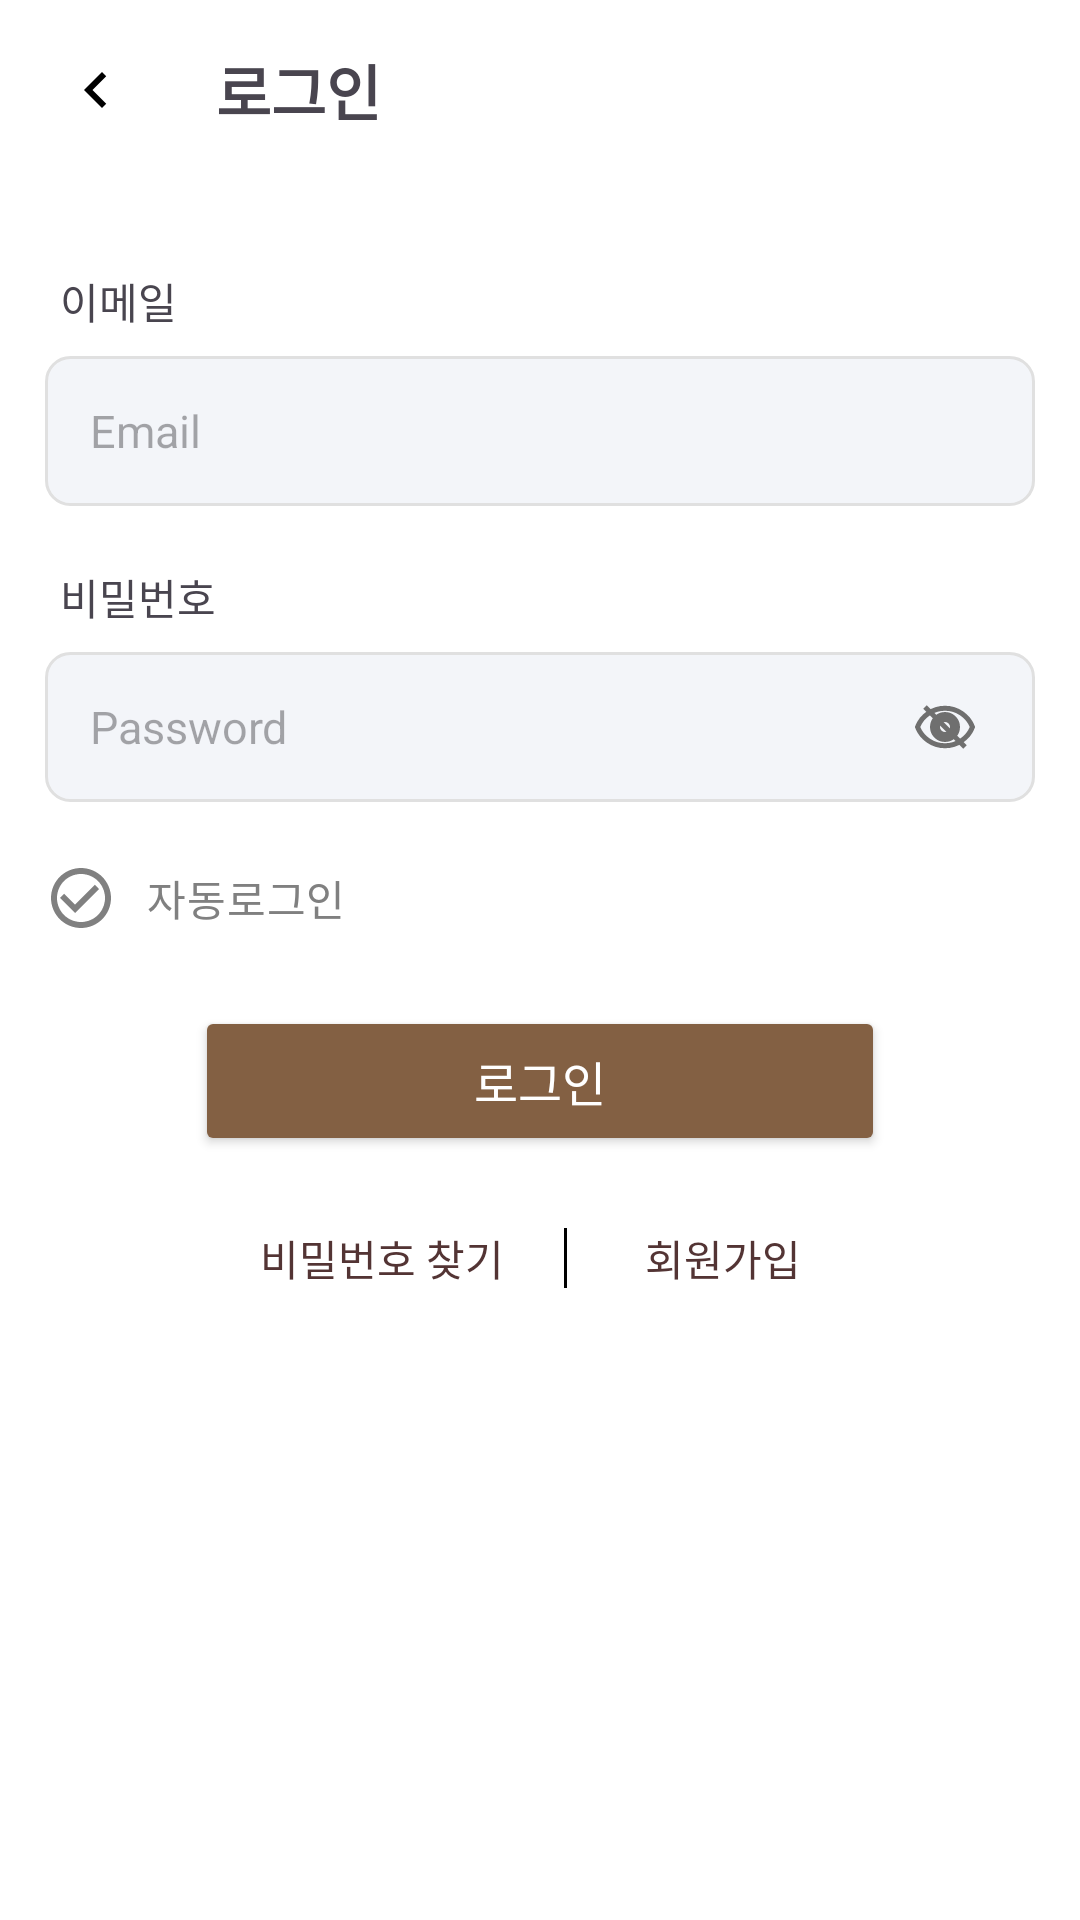

Here is an Android app screen rendered from its layout file. Give the layout XML and the strings, colors and styles it references.
<!-- AndroidManifest.xml: application theme Theme.MyApplication -->
<!-- res/layout/activity_login.xml -->
<?xml version="1.0" encoding="utf-8"?>
<androidx.constraintlayout.widget.ConstraintLayout xmlns:android="http://schemas.android.com/apk/res/android"
    xmlns:app="http://schemas.android.com/apk/res-auto"
    xmlns:tools="http://schemas.android.com/tools"
    android:id="@+id/main"
    android:layout_width="match_parent"
    android:layout_height="match_parent"
    android:background="@android:color/white"
    tools:context=".LoginActivity">

    <LinearLayout
        android:id="@+id/header_layout"
        android:layout_width="match_parent"
        android:layout_height="60dp"
        android:orientation="horizontal"
        android:padding="8dp"
        app:layout_constraintTop_toTopOf="parent">

        <ImageButton
            android:id="@+id/btn_b2"
            android:layout_width="48dp"
            android:layout_height="48dp"
            android:padding="12dp"
            android:src="@drawable/ic_back"
            android:background="?attr/selectableItemBackgroundBorderless"
            android:layout_gravity="center_vertical"/>

        <TextView
            android:layout_width="wrap_content"
            android:layout_height="wrap_content"
            android:layout_gravity="center"
            android:layout_marginStart="16dp"
            android:text="로그인"
            android:textSize="20sp"
            android:textStyle="bold"/>
    </LinearLayout>

    <TextView
        android:id="@+id/tv_id"
        android:layout_width="wrap_content"
        android:layout_height="wrap_content"
        android:text="이메일"
        android:textSize="14sp"
        android:layout_marginStart="20dp"
        android:layout_marginTop="30dp"
        app:layout_constraintTop_toBottomOf="@id/header_layout"
        app:layout_constraintStart_toStartOf="parent"/>

    <EditText
        android:id="@+id/ed_id"
        android:layout_width="match_parent"
        android:layout_height="50dp"
        android:layout_marginHorizontal="15dp"
        android:layout_marginTop="8dp"
        android:background="@drawable/edit_text_border"
        android:hint="Email"
        android:inputType="textEmailAddress"
        android:maxLines="1"
        android:paddingHorizontal="15dp"
        android:textColor="#6F6F6F"
        android:textSize="15sp"
        app:layout_constraintTop_toBottomOf="@id/tv_id"/>

    <TextView
        android:id="@+id/tv_email_error"
        android:layout_width="match_parent"
        android:layout_height="wrap_content"
        android:layout_marginStart="20dp"
        android:layout_marginTop="5dp"
        android:textColor="#FF0000"
        android:textSize="12sp"
        android:visibility="gone"
        app:layout_constraintTop_toBottomOf="@+id/ed_id"/>

    <TextView
        android:id="@+id/tv_pw"
        android:layout_width="wrap_content"
        android:layout_height="wrap_content"
        android:text="비밀번호"
        android:textSize="14sp"
        android:layout_marginStart="20dp"
        android:layout_marginTop="20dp"
        app:layout_constraintTop_toBottomOf="@id/tv_email_error"
        app:layout_constraintStart_toStartOf="parent"/>

    <RelativeLayout
        android:id="@+id/relativeLayout2"
        android:layout_width="match_parent"
        android:layout_height="50dp"
        android:layout_marginHorizontal="15dp"
        android:layout_marginTop="8dp"
        app:layout_constraintTop_toBottomOf="@id/tv_pw">

        <EditText
            android:id="@+id/ed_pw"
            android:layout_width="match_parent"
            android:layout_height="50dp"
            android:background="@drawable/edit_text_border"
            android:ems="10"
            android:hint="Password"
            android:maxLines="1"
            android:paddingStart="15dp"
            android:paddingEnd="15dp"
            android:textColor="#6F6F6F"
            android:textSize="15sp"
            app:layout_constraintBottom_toBottomOf="parent"
            app:layout_constraintEnd_toEndOf="parent"
            app:layout_constraintHorizontal_bias="0.494"
            app:layout_constraintStart_toStartOf="parent"
            app:layout_constraintTop_toTopOf="parent"
            app:layout_constraintVertical_bias="0.326" />

        <ImageView
            android:id="@+id/password_toggle"
            android:layout_width="40dp"
            android:layout_height="40dp"
            android:layout_alignParentEnd="true"
            android:layout_centerInParent="true"
            android:layout_marginEnd="10dp"
            android:adjustViewBounds="true"
            android:padding="10dp"
            android:src="@drawable/password_hide" />

    </RelativeLayout>

    <TextView
        android:id="@+id/tv_password_error"
        android:layout_width="match_parent"
        android:layout_height="wrap_content"
        android:layout_marginStart="20dp"
        android:layout_marginTop="5dp"
        android:textColor="#FF0000"
        android:textSize="12sp"
        android:visibility="gone"
        app:layout_constraintTop_toBottomOf="@+id/relativeLayout2"/>

    <CheckBox
        android:id="@+id/checkbox_auto_login"
        android:layout_width="wrap_content"
        android:layout_height="wrap_content"
        android:layout_marginStart="15dp"
        android:layout_marginTop="8dp"
        android:text="자동로그인"
        android:textSize="14sp"
        android:textColor="#808080"
        android:button="@null"
        android:drawableStart="@drawable/checkbox_state"
        android:drawablePadding="10dp"
        app:layout_constraintTop_toBottomOf="@id/tv_password_error"
        app:layout_constraintStart_toStartOf="parent"/>

    <Button
        android:id="@+id/btn_login"
        android:layout_width="230dp"
        android:layout_height="50dp"
        android:layout_marginTop="12dp"
        android:backgroundTint="#836043"
        android:text="로그인"
        android:textColor="@android:color/white"
        app:cornerRadius="16dp"
        android:textSize="16sp"
        app:layout_constraintTop_toBottomOf="@id/checkbox_auto_login"
        app:layout_constraintStart_toStartOf="parent"
        app:layout_constraintEnd_toEndOf="parent"/>

    <LinearLayout
        android:layout_width="match_parent"
        android:layout_height="wrap_content"
        android:gravity="center"
        android:orientation="horizontal"
        android:layout_marginTop="10dp"
        app:layout_constraintTop_toBottomOf="@id/btn_login">

        <Button
            android:id="@+id/btn_pwr"
            style="@style/Widget.AppCompat.Button.Borderless"
            android:layout_width="wrap_content"
            android:layout_height="wrap_content"
            android:text="비밀번호 찾기"
            android:textColor="#533434"
            app:layout_constraintBottom_toBottomOf="parent"
            app:layout_constraintEnd_toEndOf="parent"
            app:layout_constraintHorizontal_bias="0.319"
            app:layout_constraintStart_toStartOf="parent"
            app:layout_constraintTop_toTopOf="@+id/tv_lg"
            app:layout_constraintVertical_bias="0.473" />

        <View
            android:layout_width="1dp"
            android:layout_height="20dp"
            android:layout_marginHorizontal="8dp"
            android:background="#000000" /> 

        <Button
            android:id="@+id/btn_sig"
            style="@style/Widget.AppCompat.Button.Borderless"
            android:layout_width="wrap_content"
            android:layout_height="wrap_content"
            android:text="회원가입"
            android:textAppearance="@style/TextAppearance.AppCompat.Body1"
            android:textColor="#533434"
            app:layout_constraintBottom_toBottomOf="parent"
            app:layout_constraintEnd_toEndOf="parent"
            app:layout_constraintHorizontal_bias="0.726"
            app:layout_constraintStart_toStartOf="parent"
            app:layout_constraintTop_toTopOf="parent"
            app:layout_constraintVertical_bias="0.499" />

    </LinearLayout>

</androidx.constraintlayout.widget.ConstraintLayout>
<!-- resources referenced by this layout -->
<resources>
  <!-- drawable checkbox_state (drawable) -->
  <selector xmlns:android="http://schemas.android.com/apk/res/android">
      
      <item android:drawable="@drawable/ic_checkbox_checked" android:state_checked="true"/>
      
      <item android:drawable="@drawable/ic_checkbox_unchecked" android:state_checked="false"/>
  </selector>
  <!-- drawable edit_text_border (drawable) -->
  <?xml version="1.0" encoding="utf-8"?>
  <shape xmlns:android="http://schemas.android.com/apk/res/android"
      android:shape="rectangle">
      <solid android:color="#0D174188" />
      <stroke
          android:width="1dp"
          android:color="#E0E0E0" />
      <corners android:radius="8dp" />
  </shape>
  <!-- drawable ic_back (drawable) -->
  <vector xmlns:android="http://schemas.android.com/apk/res/android" android:height="24dp" android:tint="#000000" android:viewportHeight="24" android:viewportWidth="24" android:width="24dp">
        
      <path android:fillColor="#000000" android:pathData="M15.41,7.41L14,6l-6,6 6,6 1.41,-1.41L10.83,12z"/>
      
  </vector>
  <!-- drawable password_hide (drawable) -->
  <vector xmlns:android="http://schemas.android.com/apk/res/android"
      android:width="24dp"
      android:height="24dp"
      android:viewportWidth="24"
      android:viewportHeight="24">
      <path
          android:strokeColor="#6F6F6F"
          android:strokeWidth="2"
          android:pathData="M12,4.5C7,4.5 2.73,7.61 1,12 2.73,16.39 7,19.5 12,19.5 17,19.5 21.27,16.39 23,12 21.27,7.61 17,4.5 12,4.5zM12,17c-2.76,0 -5,-2.24 -5,-5s2.24,-5 5,-5 5,2.24 5,5 -2.24,5 -5,5zM12,9c-1.66,0 -3,1.34 -3,3s1.34,3 3,3 3,-1.34 3,-3 -1.34,-3 -3,-3z"/>
      <path
          android:strokeColor="#6F6F6F"
      android:strokeWidth="2"
      android:pathData="M4,4 l16,16"/>
  </vector>
  <style name="Theme.MyApplication" parent="Base.Theme.MyApplication" />
  <!-- drawable ic_checkbox_checked (drawable) -->
  <vector xmlns:android="http://schemas.android.com/apk/res/android"
      android:width="24dp"
      android:height="24dp"
      android:viewportWidth="24"
      android:viewportHeight="24">
      <path
          android:fillColor="#533434"
          android:pathData="M16.59,7.58L10,14.17l-3.59,-3.58L5,12l5,5 8,-8zM12,2C6.48,2 2,6.48 2,12s4.48,10 10,10 10,-4.48 10,-10S17.52,2 12,2zM12,20c-4.42,0 -8,-3.58 -8,-8s3.58,-8 8,-8 8,3.58 8,8 -3.58,8 -8,8z"/>
  </vector>
  <!-- drawable ic_checkbox_unchecked (drawable) -->
  <vector xmlns:android="http://schemas.android.com/apk/res/android"
      android:width="24dp"
      android:height="24dp"
      android:viewportWidth="24"
      android:viewportHeight="24">
      <path
          android:fillColor="#808080"
          android:pathData="M16.59,7.58L10,14.17l-3.59,-3.58L5,12l5,5 8,-8zM12,2C6.48,2 2,6.48 2,12s4.48,10 10,10 10,-4.48 10,-10S17.52,2 12,2zM12,20c-4.42,0 -8,-3.58 -8,-8s3.58,-8 8,-8 8,3.58 8,8 -3.58,8 -8,8z"/>
  </vector>
  <style name="Base.Theme.MyApplication" parent="Theme.Material3.DayNight.NoActionBar">
          
          <item name="colorPrimary">#836043</item>
          <item name="colorPrimaryVariant">#6D4E36</item>
          <item name="colorOnPrimary">@color/white</item>
          
          
          <item name="colorSecondary">#836043</item>
          <item name="colorSecondaryVariant">#6D4E36</item>
          <item name="colorOnSecondary">@color/white</item>
          
          
          <item name="android:statusBarColor">?attr/colorPrimaryVariant</item>
          
          
          <item name="android:colorControlHighlight">#40836043</item>  
          <item name="colorControlActivated">#836043</item>  
          <item name="android:colorEdgeEffect">#836043</item>  
          
          
          <item name="colorAccent">#836043</item>
      </style>
  <color name="white">#FFFFFFFF</color>
</resources>
